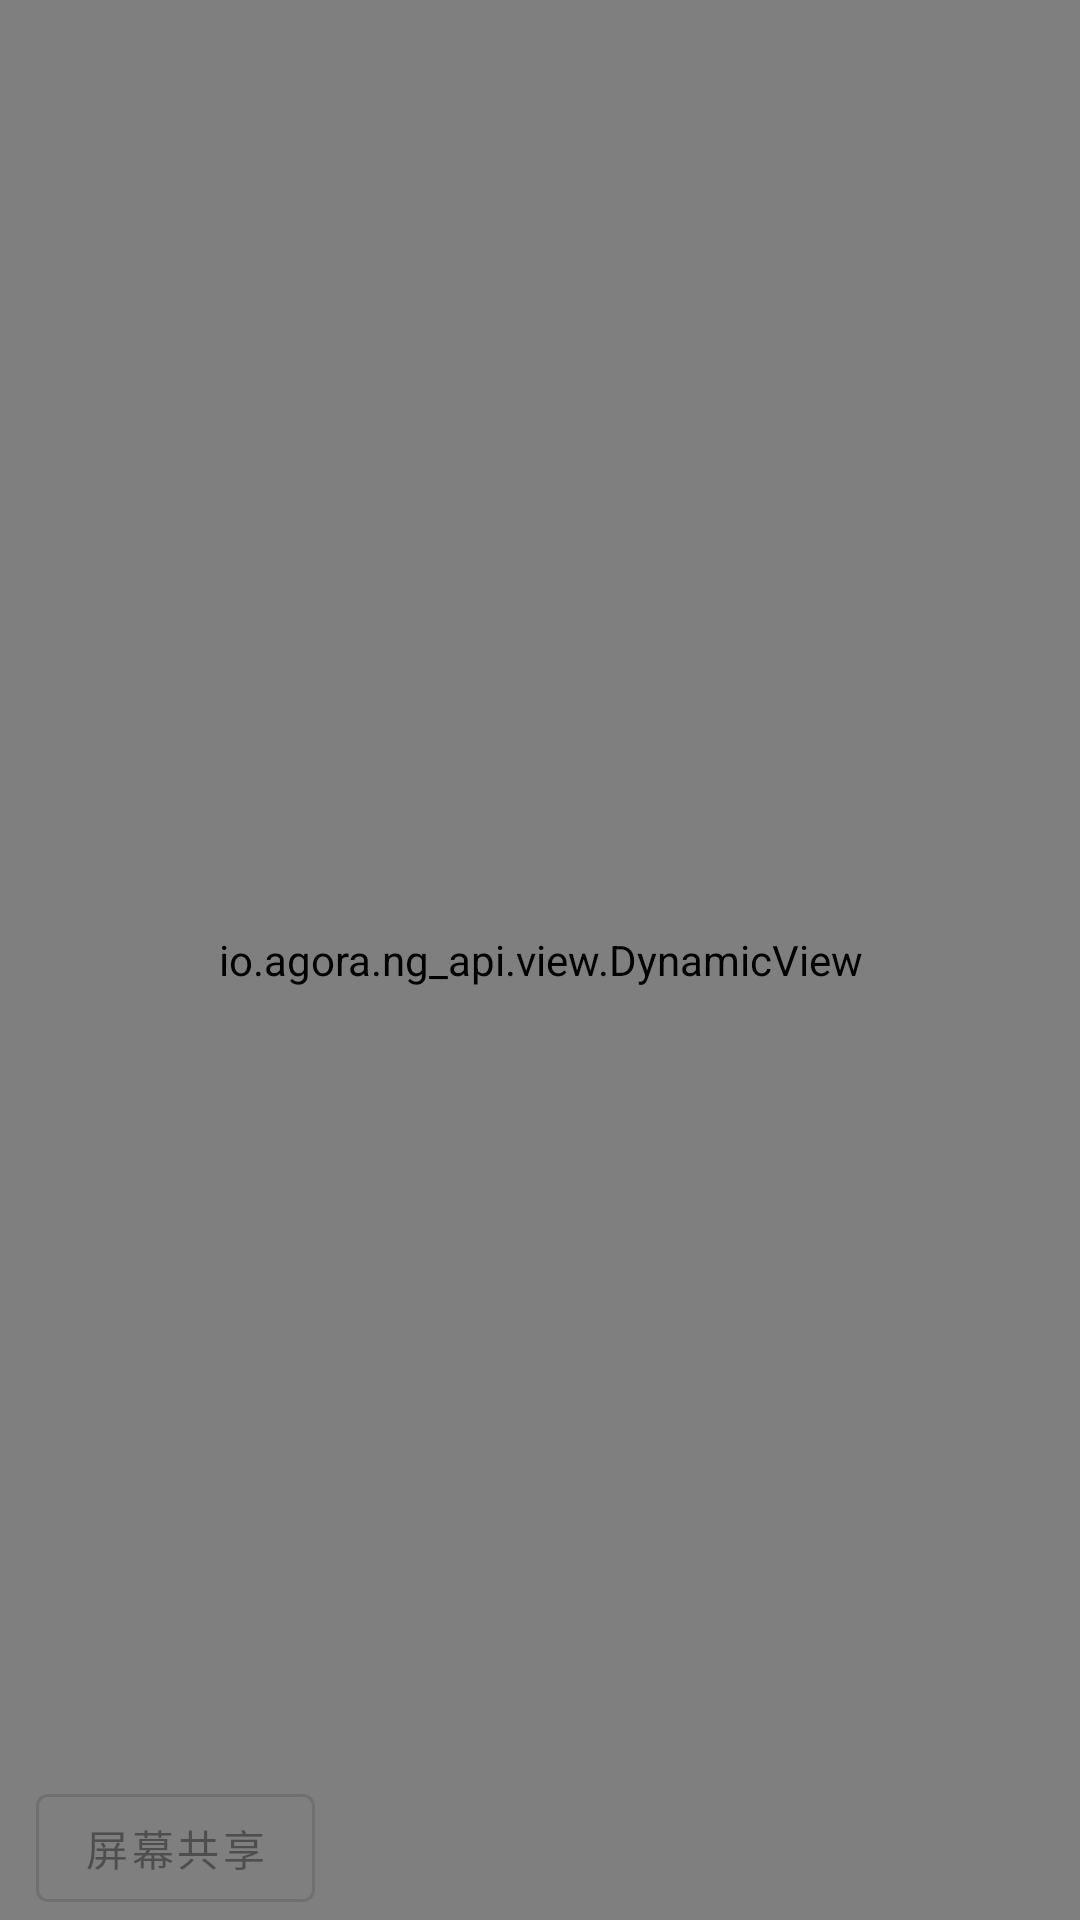

Layout XML and referenced resources for this Android screen:
<!-- AndroidManifest.xml: application theme Theme.AgoraApi -->
<!-- res/layout/fragment_screen_share.xml -->
<?xml version="1.0" encoding="utf-8"?>
<androidx.constraintlayout.widget.ConstraintLayout xmlns:android="http://schemas.android.com/apk/res/android"
        xmlns:app="http://schemas.android.com/apk/res-auto"
        android:layout_width="match_parent"
        android:layout_height="match_parent">

    <io.agora.ng_api.view.DynamicView
            android:id="@+id/container_fg_screen_share"
            app:dynamic_layoutStyle="flex"
            android:layout_width="match_parent"
            android:layout_height="match_parent" />

    <com.google.android.material.button.MaterialButton
            android:id="@+id/btn_open_fg_screen_share"
            android:textAllCaps="false"
            android:enabled="false"
            android:checkable="true"
            android:layout_marginStart="@dimen/space_medium"
            style="@style/Widget.MaterialComponents.Button.OutlinedButton"
            app:layout_constraintBottom_toBottomOf="parent"
            app:layout_constraintStart_toStartOf="parent"
            android:text="@string/title_screen_share"
            android:minWidth="0dp"
            android:layout_marginRight="@dimen/space_medium"
            android:layout_marginEnd="@dimen/space_medium"
            android:layout_width="wrap_content"
            android:layout_height="wrap_content" />
</androidx.constraintlayout.widget.ConstraintLayout>
<!-- resources referenced by this layout -->
<resources>
  <dimen name="space_medium">12dp</dimen>
  <string name="title_screen_share">屏幕共享</string>
  <style name="Theme.AgoraApi" parent="Theme.MaterialComponents.DayNight.NoActionBar">
          
          <item name="colorPrimary">@color/agora_blue</item>
          <item name="colorPrimaryVariant">@color/purple_700</item>
          <item name="colorOnPrimary">@color/white</item>
          
          <item name="colorSecondary">@color/teal_200</item>
          <item name="colorSecondaryVariant">@color/teal_700</item>
          <item name="colorOnSecondary">@color/black</item>
          
          <item name="android:statusBarColor" tools:targetApi="lollipop">@android:color/transparent</item>
          <item name="android:navigationBarColor" tools:targetApi="lollipop">@android:color/transparent</item>
          <item name="android:enforceNavigationBarContrast" tools:targetApi="q">false</item>
          <item name="android:enforceStatusBarContrast" tools:targetApi="q">false</item>
          
          <item name="fabCustomSize">56dp</item>
          <item name="android:colorBackground">@color/white</item>
          <item name="colorSurface">@color/surface_white</item>
          <item name="android:colorAccent" tools:targetApi="lollipop">@color/agora_blue</item>
          <item name="android:colorControlActivated" tools:targetApi="lollipop">@color/agora_blue</item>
      </style>
  <color name="agora_blue">#FF0091FC</color>
  <color name="purple_700">#FF3700B3</color>
  <color name="white">#FFFFFFFF</color>
  <color name="teal_200">#FF03DAC5</color>
  <color name="teal_700">#FF018786</color>
  <color name="black">#FF000000</color>
  <color name="surface_white">#F1F1F1</color>
</resources>
